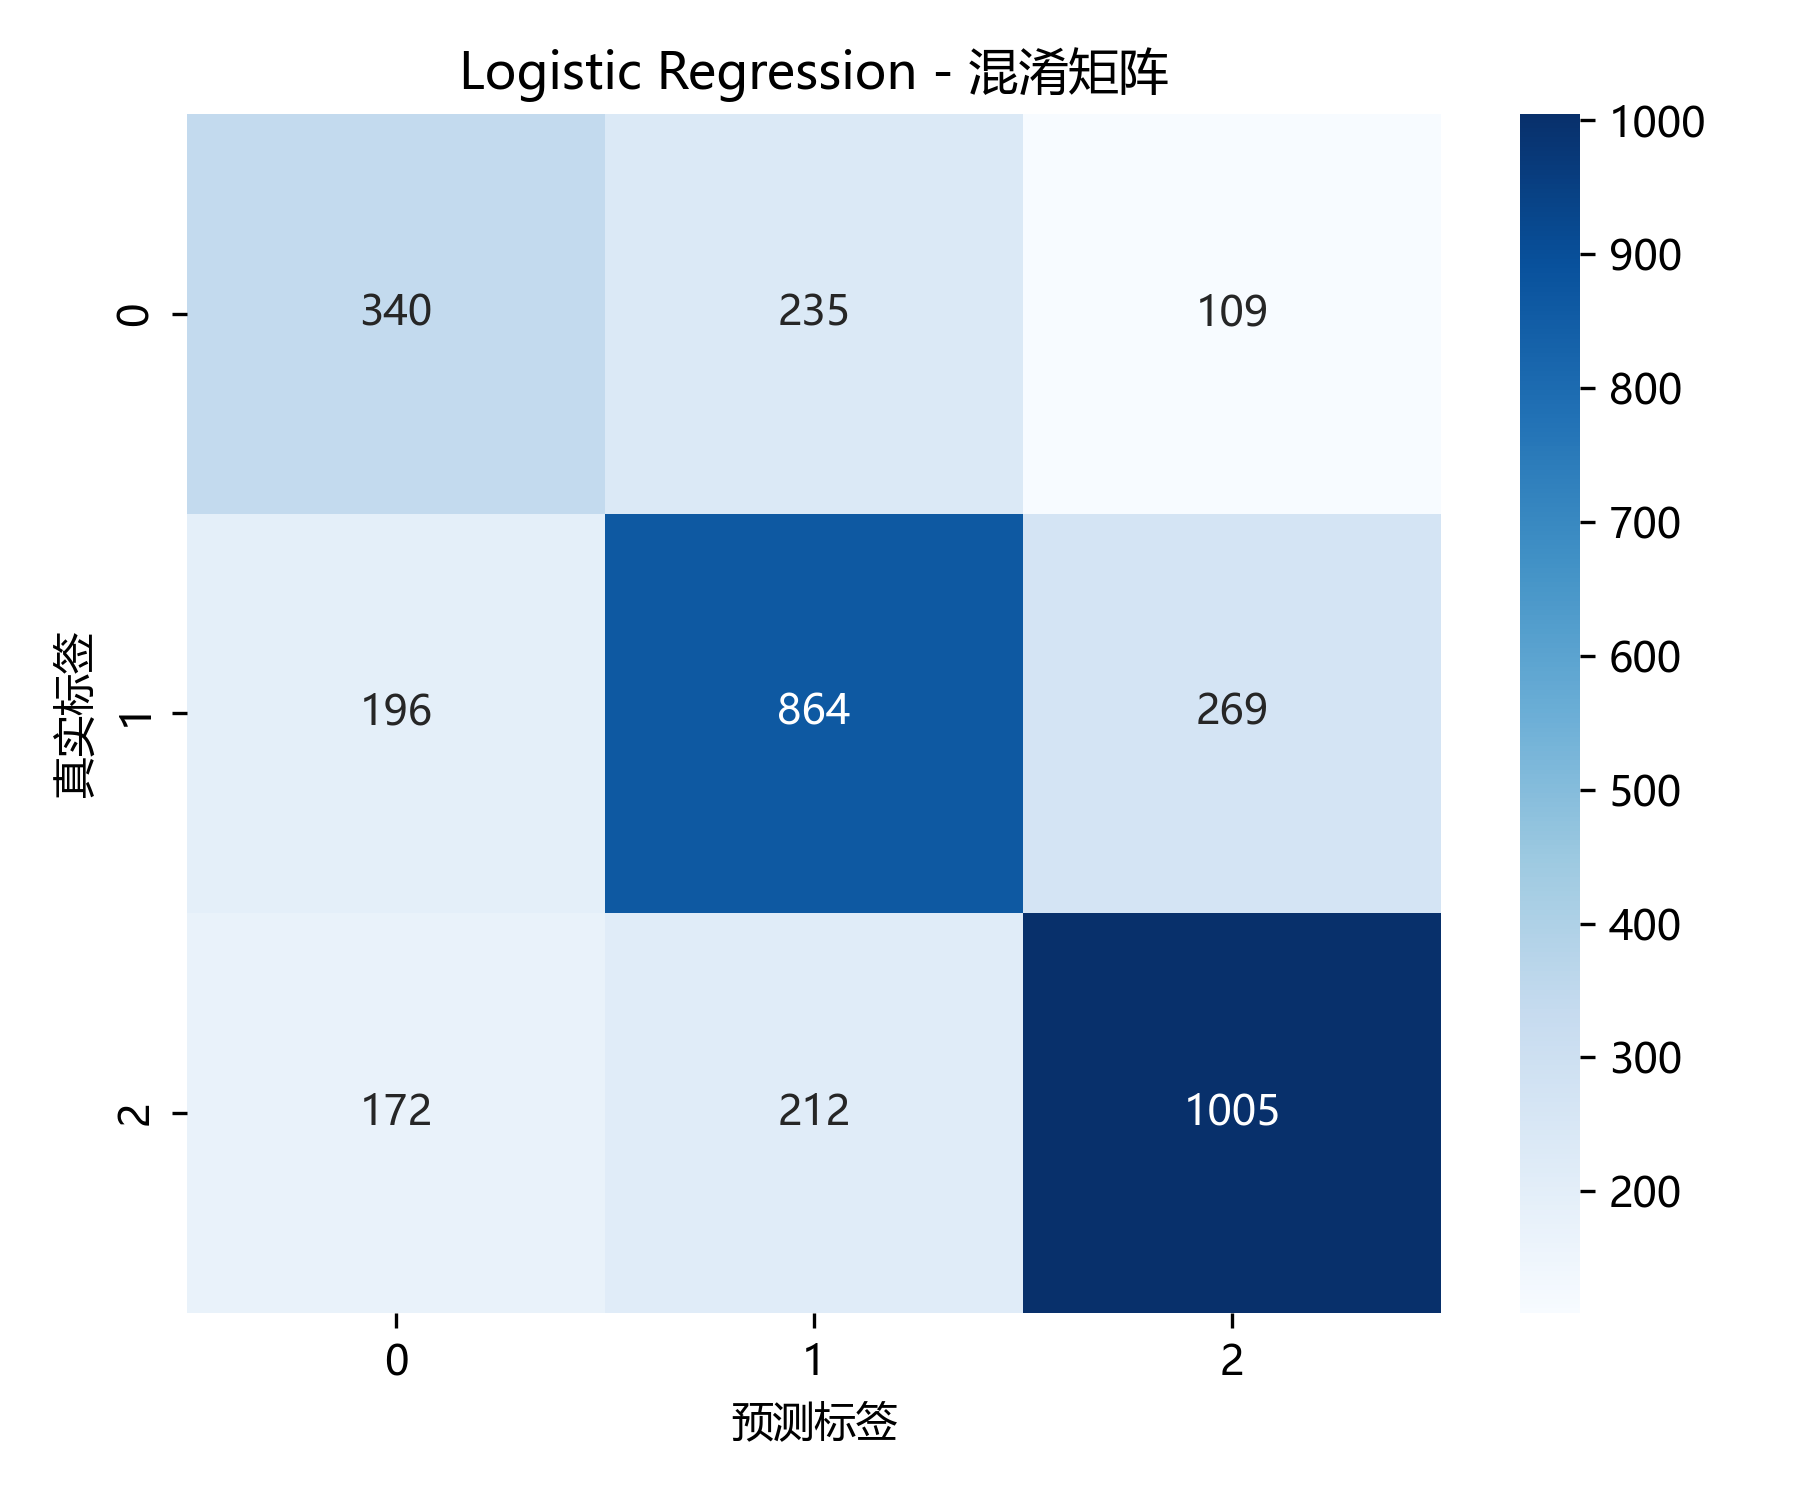

The table this chart was drawn from, first rows:
, 0, 1, 2
0, 340, 235, 109
1, 196, 864, 269
2, 172, 212, 1005
